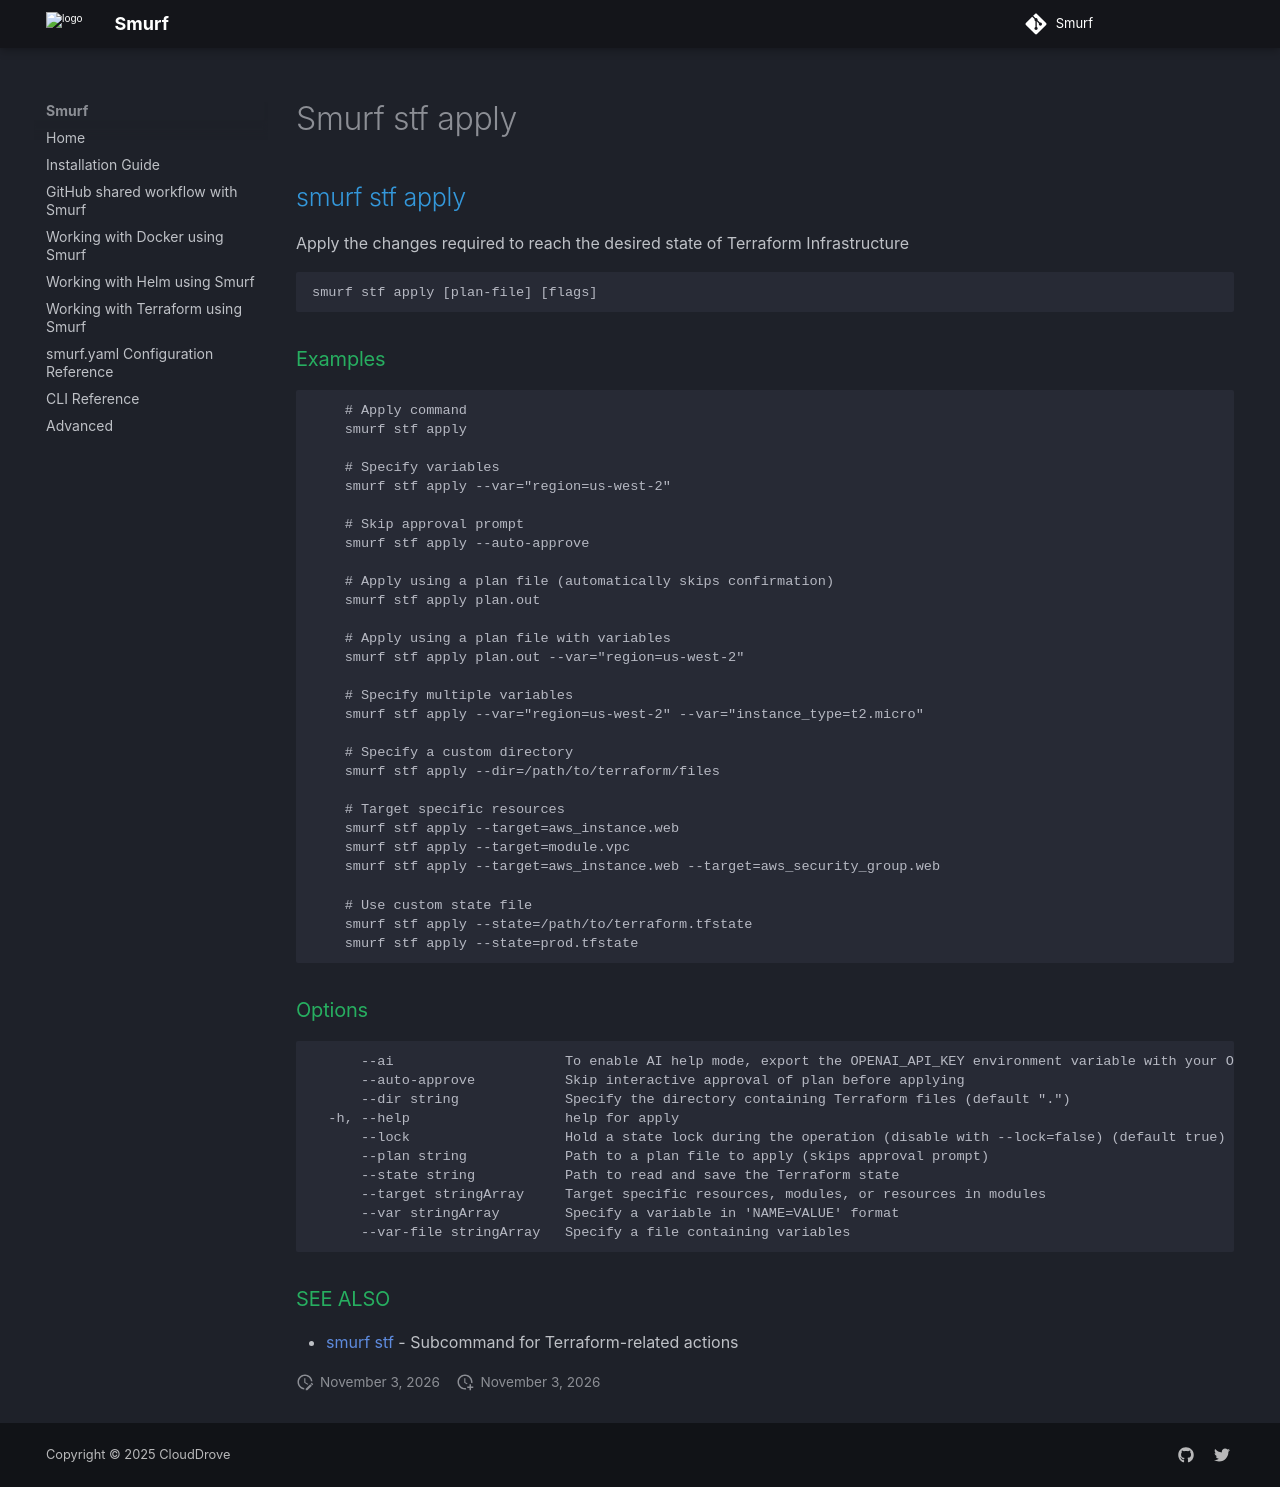

repository: clouddrove/smurf · page: cli/smurf_stf_apply/index.html · generator: mkdocs

## smurf stf apply

Apply the changes required to reach the desired state of Terraform Infrastructure

```
smurf stf apply [plan-file] [flags]
```

### Examples

```

	# Apply command
	smurf stf apply

	# Specify variables
	smurf stf apply --var="region=us-west-2"

	# Skip approval prompt
	smurf stf apply --auto-approve

	# Apply using a plan file (automatically skips confirmation)
	smurf stf apply plan.out

	# Apply using a plan file with variables
	smurf stf apply plan.out --var="region=us-west-2"

	# Specify multiple variables
	smurf stf apply --var="region=us-west-2" --var="instance_type=t2.micro"

	# Specify a custom directory
	smurf stf apply --dir=/path/to/terraform/files

	# Target specific resources
	smurf stf apply --target=aws_instance.web
	smurf stf apply --target=module.vpc
	smurf stf apply --target=aws_instance.web --target=aws_security_group.web

	# Use custom state file
	smurf stf apply --state=/path/to/terraform.tfstate
	smurf stf apply --state=prod.tfstate
	
```

### Options

```
      --ai                     To enable AI help mode, export the OPENAI_API_KEY environment variable with your OpenAI API key.
      --auto-approve           Skip interactive approval of plan before applying
      --dir string             Specify the directory containing Terraform files (default ".")
  -h, --help                   help for apply
      --lock                   Hold a state lock during the operation (disable with --lock=false) (default true)
      --plan string            Path to a plan file to apply (skips approval prompt)
      --state string           Path to read and save the Terraform state
      --target stringArray     Target specific resources, modules, or resources in modules
      --var stringArray        Specify a variable in 'NAME=VALUE' format
      --var-file stringArray   Specify a file containing variables
```

### SEE ALSO

* [smurf stf](smurf_stf.md)	 - Subcommand for Terraform-related actions
